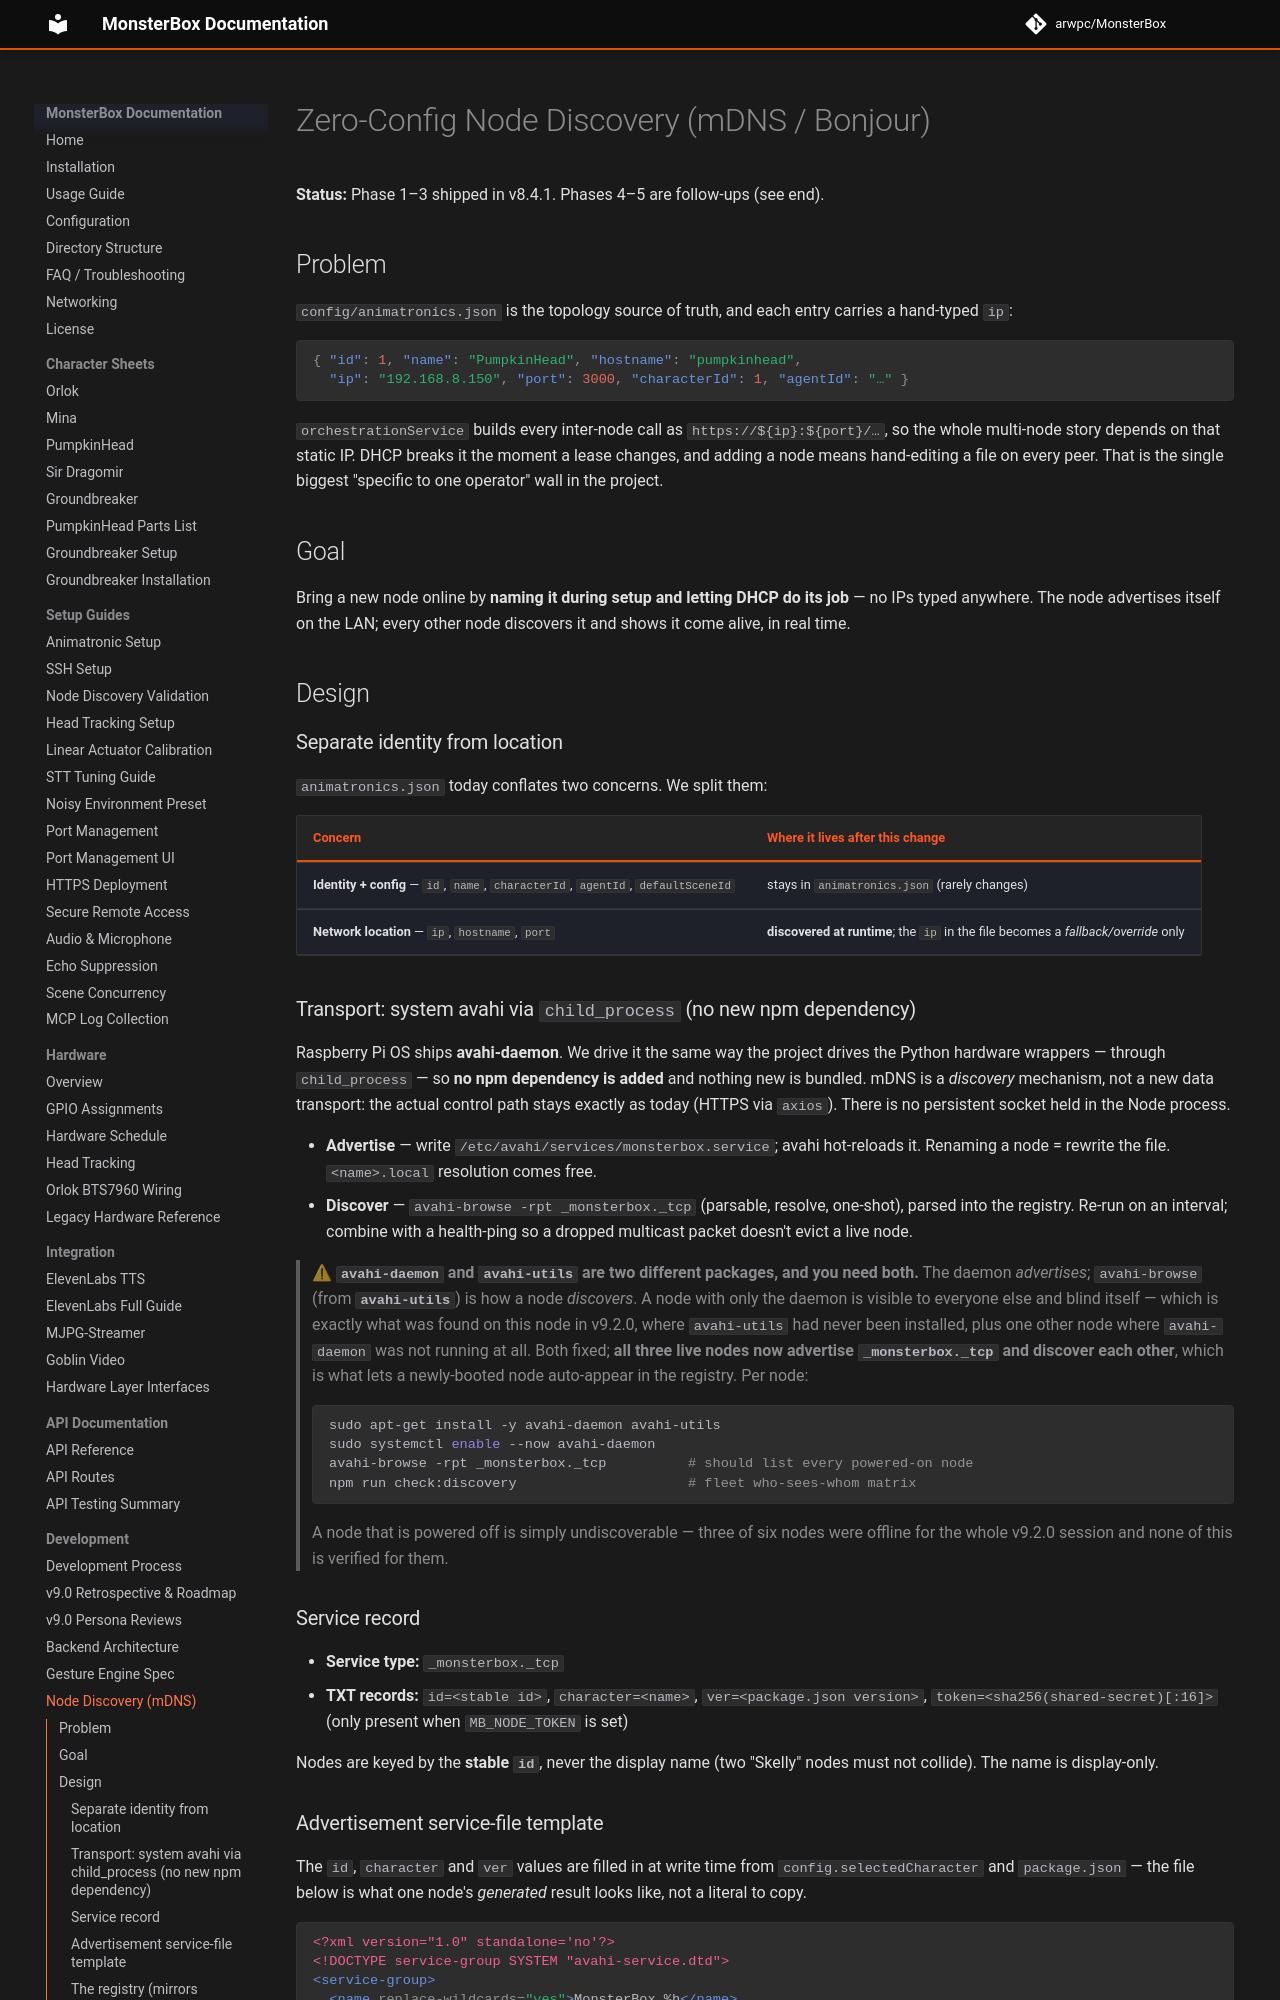

repository: arwpc/MonsterBox · page: development/NODE-DISCOVERY/index.html · generator: mkdocs

# Zero-Config Node Discovery (mDNS / Bonjour)

**Status:** Phase 1–3 shipped in v8.4.1. Phases 4–5 are follow-ups (see end).

## Problem

`config/animatronics.json` is the topology source of truth, and each entry carries a
hand-typed `ip`:

```json
{ "id": 1, "name": "PumpkinHead", "hostname": "pumpkinhead",
  "ip": "192.168.8.150", "port": 3000, "characterId": 1, "agentId": "…" }
```

`orchestrationService` builds every inter-node call as `https://${ip}:${port}/…`, so the
whole multi-node story depends on that static IP. DHCP breaks it the moment a lease
changes, and adding a node means hand-editing a file on every peer. That is the single
biggest "specific to one operator" wall in the project.

## Goal

Bring a new node online by **naming it during setup and letting DHCP do its job** — no IPs
typed anywhere. The node advertises itself on the LAN; every other node discovers it and
shows it come alive, in real time.

## Design

### Separate identity from location

`animatronics.json` today conflates two concerns. We split them:

| Concern | Where it lives after this change |
|---|---|
| **Identity + config** — `id`, `name`, `characterId`, `agentId`, `defaultSceneId` | stays in `animatronics.json` (rarely changes) |
| **Network location** — `ip`, `hostname`, `port` | **discovered at runtime**; the `ip` in the file becomes a *fallback/override* only |

### Transport: system avahi via `child_process` (no new npm dependency)

Raspberry Pi OS ships **avahi-daemon**. We drive it the same way the project drives the
Python hardware wrappers — through `child_process` — so **no npm dependency is added** and
nothing new is bundled. mDNS is a *discovery* mechanism, not a new data transport: the
actual control path stays exactly as today (HTTPS via `axios`). There is no persistent
socket held in the Node process.

- **Advertise** — write `/etc/avahi/services/monsterbox.service`; avahi hot-reloads it.
  Renaming a node = rewrite the file. `<name>.local` resolution comes free.
- **Discover** — `avahi-browse -rpt _monsterbox._tcp` (parsable, resolve, one-shot),
  parsed into the registry. Re-run on an interval; combine with a health-ping so a dropped
  multicast packet doesn't evict a live node.

> ⚠ **`avahi-daemon` and `avahi-utils` are two different packages, and you need both.**
> The daemon *advertises*; `avahi-browse` (from **`avahi-utils`**) is how a node *discovers*.
> A node with only the daemon is visible to everyone else and blind itself — which is exactly
> what was found on this node in v9.2.0, where `avahi-utils` had never been installed, plus one
> other node where `avahi-daemon` was not running at all. Both fixed; **all three live nodes now
> advertise `_monsterbox._tcp` and discover each other**, which is what lets a newly-booted node
> auto-appear in the registry. Per node:
>
> ```bash
> sudo apt-get install -y avahi-daemon avahi-utils
> sudo systemctl enable --now avahi-daemon
> avahi-browse -rpt _monsterbox._tcp          # should list every powered-on node
> npm run check:discovery                     # fleet who-sees-whom matrix
> ```
>
> A node that is powered off is simply undiscoverable — three of six nodes were offline for the
> whole v9.2.0 session and none of this is verified for them.

### Service record

- **Service type:** `_monsterbox._tcp`
- **TXT records:** `id=<stable id>`, `character=<name>`, `ver=<package.json version>`,
  `token=<sha256(shared-secret)[:16]>` (only present when `MB_NODE_TOKEN` is set)

Nodes are keyed by the **stable `id`**, never the display name (two "Skelly" nodes must not
collide). The name is display-only.
